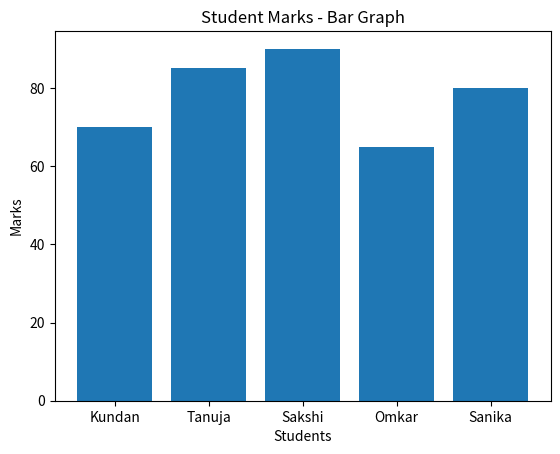

Here is the Python script that generated this plot:

import matplotlib.pyplot as plt

students = ["Kundan", "Tanuja", "Sakshi", "Omkar", "Sanika"]
marks = [70, 85, 90, 65, 80]

plt.bar(students, marks)

plt.title("Student Marks - Bar Graph")
plt.xlabel("Students")
plt.ylabel("Marks")

plt.show()
